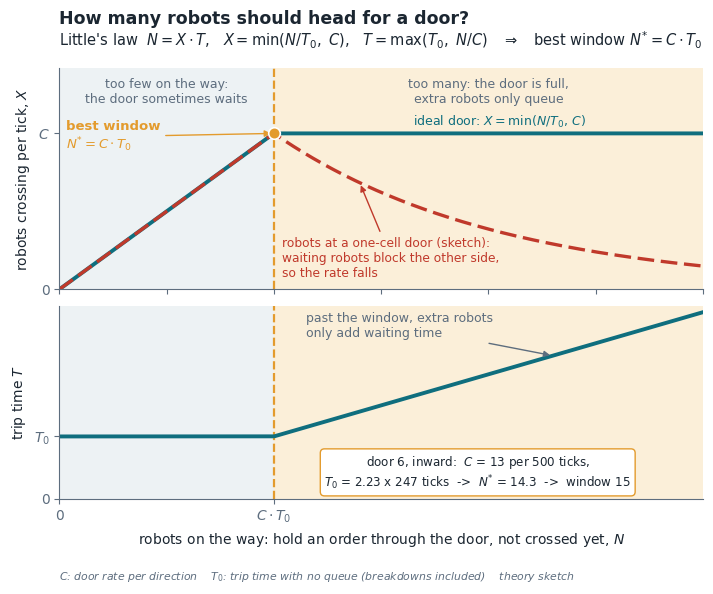

The matplotlib source for this figure: (Note: this script raises an exception after producing the figure.)
"""Two figures for the deck's principle slides (run from the repo root):
  figures/deck/fig_bdp_principle.png  -- how big a door's window should be, from Little's law (theory sketch + door-6 numbers)
  figures/deck/fig_quota_deck.png     -- per-door quota formula (same as figures/brief/b_f2_quota.png, retitled)
  figures/deck/fig_bbr_loop.png       -- BBR's control loop, mapped onto DoorFlow, with the measured delay ratios of round 50
  figures/deck/fig_door_util.png      -- door utilization formula (same as figures/brief/b_f3_door_rule.png, retitled)
Numbers in fig_bbr_loop: 26 crossings / 500 ticks (13 per direction), 2.23, 138 (report sec. 6); real / model delay
1.5x on the cuts in our model, 2.16-2.40x and 2.81x, 2.88x on the missed cuts (round 50, wait-v40; notes 第1-75轮_通读笔记.md
and the comment in window_control.cpp); BBR facts from Cardwell et al., ACM Queue 2016."""
import matplotlib
matplotlib.use("Agg")
import matplotlib.pyplot as plt
from matplotlib.patches import FancyBboxPatch, FancyArrowPatch
import numpy as np

INK, TEAL, ORG, RED, GREY, LIGHT, PALE = "#1B2631", "#0F6E7E", "#E39B2D", "#C0392B", "#5D6D7E", "#EDF2F4", "#FBEFD9"
plt.rcParams.update({"font.family": "DejaVu Sans", "font.size": 10, "axes.edgecolor": GREY, "axes.labelcolor": INK,
                     "xtick.color": GREY, "ytick.color": GREY, "mathtext.fontset": "dejavusans"})


def bdp_principle(path):
    """How big should a door's window be? Derived from the problem with Little's law (theory sketch, no measured data)."""
    C, T0 = 1.0, 1.0                     # door rate, trip time with no queue (units: the best window = 1)
    best = C * T0
    N = np.linspace(0, 3.0, 600)
    X = np.minimum(N / T0, C)                       # Little: X = N / T as long as T = T0
    T = np.maximum(T0, N / C)                       # Little: T = N / X once X is capped at C
    Xr = np.where(N <= best, N / T0, C * np.exp(-0.95 * (N - best)))   # robots: blocking pulls the rate down (sketch)
    fig = plt.figure(figsize=(7.4, 5.9), dpi=220)
    gs = fig.add_gridspec(2, 1, height_ratios=[1.15, 1], hspace=0.08, left=0.1, right=0.97, top=0.88, bottom=0.15)
    a1, a2 = fig.add_subplot(gs[0]), fig.add_subplot(gs[1])
    for ax in (a1, a2):
        ax.axvspan(0, best, color=LIGHT, zorder=0)
        ax.axvspan(best, 3.0, color=PALE, zorder=0)
        ax.axvline(best, color=ORG, ls="--", lw=1.6, zorder=2)
        ax.set_xlim(0, 3.0)
        ax.spines[["top", "right"]].set_visible(False)
    a1.plot(N, X, color=TEAL, lw=2.8)
    a1.plot(N, Xr, color=RED, lw=2.4, ls=(0, (5, 2)))
    a1.text(2.05, C + 0.05, "ideal door: $X=\\min(N/T_0,\\,C)$", color=TEAL, fontsize=9, ha="center")
    a1.set_ylim(0, 1.42); a1.set_yticks([0, C]); a1.set_yticklabels(["0", "$C$"])
    a1.set_ylabel("robots crossing per tick, $X$")
    a1.text(0.5 * best, 1.27, "too few on the way:\nthe door sometimes waits", ha="center", va="center", color=GREY, fontsize=9)
    a1.text(best + (3 - best) / 2, 1.27, "too many: the door is full,\nextra robots only queue", ha="center", va="center", color=GREY, fontsize=9)
    a1.annotate("robots at a one-cell door (sketch):\nwaiting robots block the other side,\nso the rate falls", xy=(1.4, C * np.exp(-0.95 * 0.4)), xytext=(1.04, 0.2),
                color=RED, fontsize=8.8, ha="left", va="center", arrowprops=dict(arrowstyle="-|>", color=RED, lw=1.0))
    a1.scatter([best], [C], s=70, color=ORG, zorder=5, edgecolor="white", lw=1.2)
    a1.annotate("best window\n$N^{*}=C\\cdot T_0$", xy=(best, C), xytext=(0.03, 0.9), color=ORG, fontsize=9.5,
                fontweight="bold", arrowprops=dict(arrowstyle="-|>", color=ORG, lw=1.0))
    a1.tick_params(labelbottom=False)
    a2.plot(N, T, color=TEAL, lw=2.8)
    a2.annotate("past the window, extra robots\nonly add waiting time", xy=(2.3, 2.3), xytext=(1.15, 2.6),
                color=GREY, fontsize=9, ha="left", arrowprops=dict(arrowstyle="-|>", color=GREY, lw=1.0))
    a2.text(1.95, 0.42, "door 6, inward:  $C$ = 13 per 500 ticks,\n$T_0$ = 2.23 x 247 ticks  ->  $N^{*}$ = 14.3  ->  window 15",
            fontsize=8.6, color=INK, ha="center", va="center",
            bbox=dict(boxstyle="round,pad=0.35", fc="white", ec=ORG, lw=1.0))
    a2.set_ylim(0, 3.1); a2.set_yticks([0, T0]); a2.set_yticklabels(["0", "$T_0$"])
    a2.set_ylabel("trip time $T$")
    a2.set_xticks([0, best]); a2.set_xticklabels(["0", "$C\\cdot T_0$"])
    a2.set_xlabel("robots on the way: hold an order through the door, not crossed yet, $N$")
    fig.text(0.1, 0.955, "How many robots should head for a door?", fontsize=12.5, fontweight="bold", color=INK)
    fig.text(0.1, 0.918, "Little's law  $N = X\\cdot T$,   $X=\\min(N/T_0,\\ C)$,   $T=\\max(T_0,\\ N/C)$   $\\Rightarrow$   best window $N^{*}=C\\cdot T_0$",
             fontsize=10.5, color=INK)
    fig.text(0.1, 0.012, "$C$: door rate per direction    $T_0$: trip time with no queue (breakdowns included)    theory sketch",
             fontsize=7.8, color=GREY, style="italic")
    fig.savefig(path, facecolor="white")
    plt.close(fig)


def quota_fig(path):
    """Deck copy of figures/brief/b_f2_quota.png (same formula and notes), titled without network terms."""
    with plt.rc_context({"mathtext.fontset": "dejavuserif"}):
        fig = plt.figure(figsize=(8, 2.3), dpi=200)
        fig.text(0.03, 0.86, "Per-door quota (door rate x trip time)", fontsize=14, weight="bold", color="#1f2937")
        fig.text(0.05, 0.52, r"$K = \lceil\, \alpha \, T \, \dfrac{C}{2} \,\rceil = \lceil\, 2.23 \times \dfrac{247}{500} \times 13 \,\rceil = \lceil 14.3 \rceil = 15$",
                 fontsize=15, color="#111827", va="center")
        for i, line in enumerate(["inbound T = 247 ticks -> 15 robots;  outbound T = 158 ticks -> 10 robots",
                                  "T = travel time to the door;  C/2 = 13 robots per 500 ticks per direction;  alpha = 2.23 slowdown from breakdowns"]):
            fig.text(0.05, 0.20 - i * 0.12, line, fontsize=9.5, color="#4b5563")
        fig.savefig(path, facecolor="white", bbox_inches="tight", pad_inches=0.15)
        plt.close(fig)


def door_util(path):
    """Deck copy of figures/brief/b_f3_door_rule.png (same formula and notes), retitled without network terms."""
    with plt.rc_context({"mathtext.fontset": "dejavuserif"}):
        fig = plt.figure(figsize=(8, 2.3), dpi=200)
        fig.text(0.03, 0.86, "Door utilization (one direction at a time, served in turns)", fontsize=14, weight="bold", color="#1f2937")
        fig.text(0.05, 0.52, r"$U(n) = \dfrac{n\,h}{(n-1)\,h + s} = \dfrac{9n}{9(n-1) + 21}$      $U(1) = 43\%$,   $U(10) = 88\%$",
                 fontsize=15, color="#111827", va="center")
        for i, line in enumerate(["n = robots let through per turn;  h = 9 ticks between two robots in the same direction",
                                  "s = 21 ticks to switch direction (h and s measured)"]):
            fig.text(0.05, 0.20 - i * 0.12, line, fontsize=9.5, color="#4b5563")
        fig.savefig(path, facecolor="white", bbox_inches="tight", pad_inches=0.15)
        plt.close(fig)


def box(ax, x, y, w, h, title, body, fc, ec, tcol=INK):
    ax.add_patch(FancyBboxPatch((x, y), w, h, boxstyle="round,pad=0.012,rounding_size=0.025", fc=fc, ec=ec, lw=1.4))
    ax.text(x + 0.018, y + h - 0.03, title, fontsize=9.6, fontweight="bold", color=tcol, va="top")
    ax.text(x + 0.018, y + h - 0.085, body, fontsize=8.4, color=INK, va="top", linespacing=1.35)


def arrow(ax, p, q, col=TEAL, rad=0.0):
    ax.add_patch(FancyArrowPatch(p, q, arrowstyle="-|>", mutation_scale=13, lw=1.6, color=col,
                                 connectionstyle=f"arc3,rad={rad}"))


def bbr_loop(path):
    fig = plt.figure(figsize=(7.6, 6.0), dpi=220)
    ax = fig.add_axes([0, 0.22, 1, 0.71]); ax.set_xlim(0, 1); ax.set_ylim(0, 1); ax.axis("off")
    fig.text(0.03, 0.955, "BBR's control loop, and how DoorFlow uses it", fontsize=12.5, fontweight="bold", color=INK)
    box(ax, 0.02, 0.72, 0.42, 0.25, "1  Measure every window",
        "delivery rate  $r_t$ = delivered / time\nround-trip time  $\\mathrm{RTT}_t$", LIGHT, TEAL)
    box(ax, 0.50, 0.72, 0.47, 0.25, "Why the minimum delay",
        "if the limit followed the current RTT:\njam $\\rightarrow$ longer RTT $\\rightarrow$ bigger limit $\\rightarrow$ worse jam",
        PALE, ORG, tcol=ORG)
    box(ax, 0.02, 0.22, 0.42, 0.35, "2  Filter (no loss needed)",
        "$\\mathrm{BtlBw}=\\max\\ r_t$  over ~10 RTTs\n   (delivery is never faster than the limit)\n"
        "$\\mathrm{RTprop}=\\min\\ \\mathrm{RTT}_t$  over 10 s\n   (a queue can only add delay)", LIGHT, TEAL)
    box(ax, 0.50, 0.22, 0.47, 0.35, "3  Limit and probe",
        "pacing rate $=g\\cdot\\mathrm{BtlBw}$\n   $g$ cycles 1.25, 0.75, 1, 1, ... (probe, drain)\n"
        "in flight $\\leq 2\\cdot\\mathrm{BtlBw}\\cdot\\mathrm{RTprop}$\nProbeRTT: drain briefly every 10 s", LIGHT, TEAL)
    arrow(ax, (0.23, 0.72), (0.23, 0.585))
    arrow(ax, (0.445, 0.40), (0.495, 0.40))
    arrow(ax, (0.56, 0.585), (0.40, 0.715), rad=0.25)
    ax.text(0.485, 0.625, "next\nwindow", fontsize=7.8, color=TEAL, ha="center", va="center")
    mx = fig.add_axes([0.03, 0.03, 0.58, 0.28]); mx.axis("off"); mx.set_xlim(0, 1); mx.set_ylim(0, 1)
    rows = [("BBR", "DoorFlow"),
            ("BtlBw", "door crossings: 26 / 500 ticks (13 per direction)"),
            ("RTprop", "no-queue time: shortest path x 2.23 (breakdowns)"),
            ("RTT / RTprop", "real time (Little's law) / no-queue time: bars, right"),
            ("in-flight limit", "quota per door and direction (buffer size)"),
            ("one connection", "every door and direction at once; global cap 138")]
    for i, (a, b) in enumerate(rows):
        y = 0.92 - i * 0.17
        if i == 0:
            mx.text(0.0, y, a, fontsize=9.2, fontweight="bold", color=TEAL, va="center")
            mx.text(0.31, y, b, fontsize=9.2, fontweight="bold", color=ORG, va="center"); continue
        mx.add_patch(FancyBboxPatch((0.0, y - 0.07), 0.995, 0.14, boxstyle="round,pad=0.0,rounding_size=0.02",
                                    fc=LIGHT if i % 2 else "white", ec="none"))
        mx.text(0.01, y, a, fontsize=8.6, color=INK, va="center", fontweight="bold")
        mx.text(0.31, y, b, fontsize=8.3, color=INK, va="center")
    bx = fig.add_axes([0.69, 0.07, 0.29, 0.18])
    labels = ["cuts in\nour model", "missed\ncuts", "worst two\nmissed cuts"]
    lo, hi = [1.5, 2.16, 2.81], [1.5, 2.40, 2.88]
    cols = [TEAL, ORG, RED]
    for i in range(3):
        bx.bar(i, hi[i], color=cols[i], width=0.6, alpha=0.9)
        if hi[i] != lo[i]:
            bx.bar(i, hi[i] - lo[i], bottom=lo[i], color="white", width=0.6, alpha=0.45, hatch="////", edgecolor=cols[i])
        bx.text(i, hi[i] + 0.08, (f"{lo[i]:.1f}x" if lo[i] == hi[i] else f"{lo[i]:.2f}-{hi[i]:.2f}x"), ha="center",
                fontsize=7.4, color=INK)
    bx.axhline(1, color=GREY, lw=0.8, ls=":")
    bx.set_xticks(range(3)); bx.set_xticklabels(labels, fontsize=7.2)
    bx.set_ylim(0, 3.4); bx.set_yticks([0, 1, 2, 3]); bx.tick_params(labelsize=7.2)
    bx.spines[["top", "right"]].set_visible(False)
    bx.set_title("measured real / model delay (round 50)\n> 1 = the model's time is too short there", fontsize=7.9, color=INK, loc="left")
    fig.savefig(path, facecolor="white")
    plt.close(fig)


if __name__ == "__main__":
    bdp_principle("figures/deck/fig_bdp_principle.png")
    bbr_loop("figures/deck/fig_bbr_loop.png")
    door_util("figures/deck/fig_door_util.png")
    quota_fig("figures/deck/fig_quota_deck.png")
